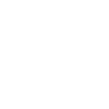
t = 0.00 s
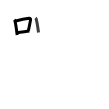
t = 3.75 s
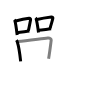
t = 7.50 s
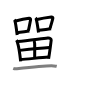
t = 11.50 s
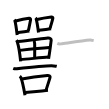
t = 15.25 s
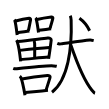
t = 19.00 s

The animated SVG that drew these frames (rendered in a browser with its animation timeline set to each time). Animation: 19 SMIL elements (animate=19); one cycle of 19.00 s.

<svg width="109px" height="109px" viewBox="0 0 px 109px" xmlns="http://www.w3.org/2000/svg" xmlns:xlink="http://www.w3.org/1999/xlink" xml:space="preserve" version="1.1"  baseProfile="full">
<path d="M14.25,19.67c0.23,0.26,0.48,0.48,0.58,0.81c0.81,2.61,1.79,9.82,2.35,14.51" style="fill:none;stroke:black;stroke-width:3;opacity:0">
  <animate attributeType="CSS" attributeName="opacity" from="0" to="1" begin="0s" dur="1s" repeatCount="0" fill="freeze" />
</path>
<path d="M15.71,20.95c5.54-1.45,10.66-2.37,13.41-2.71c1.01-0.12,1.61,0.74,1.47,1.48c-0.6,3.05-1.29,6.74-2.18,10.96" style="fill:none;stroke:black;stroke-width:3;opacity:0">
  <animate attributeType="CSS" attributeName="opacity" from="0" to="1" begin="1s" dur="1s" repeatCount="0" fill="freeze" />
</path>
<path d="M17.29,32.71c3.23-0.39,7.69-1.06,12.13-1.66" style="fill:none;stroke:black;stroke-width:3;opacity:0">
  <animate attributeType="CSS" attributeName="opacity" from="0" to="1" begin="2s" dur="1s" repeatCount="0" fill="freeze" />
</path>
<path d="M35.5,17.86c0.24,0.25,0.49,0.46,0.6,0.78c0.84,2.5,1.84,9.38,2.42,13.86" style="fill:none;stroke:black;stroke-width:3;opacity:0">
  <animate attributeType="CSS" attributeName="opacity" from="0" to="1" begin="3s" dur="1s" repeatCount="0" fill="freeze" />
</path>
<path d="M37.01,19.55c4.95-1.3,11.48-2.24,14.32-2.57c1.04-0.12,1.66,0.71,1.51,1.42c-0.61,2.92-1.83,5.94-2.74,9.97" style="fill:none;stroke:black;stroke-width:3;opacity:0">
  <animate attributeType="CSS" attributeName="opacity" from="0" to="1" begin="4s" dur="1s" repeatCount="0" fill="freeze" />
</path>
<path d="M38.63,30.31c3.33-0.37,7.92-1.01,12.5-1.58" style="fill:none;stroke:black;stroke-width:3;opacity:0">
  <animate attributeType="CSS" attributeName="opacity" from="0" to="1" begin="5s" dur="1s" repeatCount="0" fill="freeze" />
</path>
<path d="M16.44,40.1c0.24,0.33,0.75,1.56,0.89,1.97c1.11,3.41,2.65,13.02,3.33,19.38" style="fill:none;stroke:black;stroke-width:3;opacity:0">
  <animate attributeType="CSS" attributeName="opacity" from="0" to="1" begin="6s" dur="1s" repeatCount="0" fill="freeze" />
</path>
<path d="M18.08,41.56c8.58-0.86,23.28-2.82,29.68-3.54c2.35-0.27,3.56,1.17,3.44,2.11c-0.44,3.44-1.54,12.8-2.61,18.55" style="fill:none;stroke:black;stroke-width:3;opacity:0">
  <animate attributeType="CSS" attributeName="opacity" from="0" to="1" begin="7s" dur="1s" repeatCount="0" fill="freeze" />
</path>
<path d="M33.53,40.63c0.97,0.62,1.1,1.78,1.12,2.86c0.13,4.87,0.03,11.79,0.03,14.21" style="fill:none;stroke:black;stroke-width:3;opacity:0">
  <animate attributeType="CSS" attributeName="opacity" from="0" to="1" begin="8s" dur="1s" repeatCount="0" fill="freeze" />
</path>
<path d="M19.68,50.38c2.79-0.33,27.33-2.8,29.64-2.93" style="fill:none;stroke:black;stroke-width:3;opacity:0">
  <animate attributeType="CSS" attributeName="opacity" from="0" to="1" begin="9s" dur="1s" repeatCount="0" fill="freeze" />
</path>
<path d="M20.6,59.53c6.17-0.37,19.46-1.89,27.99-2.49" style="fill:none;stroke:black;stroke-width:3;opacity:0">
  <animate attributeType="CSS" attributeName="opacity" from="0" to="1" begin="10s" dur="1s" repeatCount="0" fill="freeze" />
</path>
<path d="M13.25,68.39c0.94,0.38,2.66,0.49,3.6,0.38c5.98-0.66,30.82-3.33,36.61-2.88c1.56,0.12,2.5,0.18,3.29,0.37" style="fill:none;stroke:black;stroke-width:3;opacity:0">
  <animate attributeType="CSS" attributeName="opacity" from="0" to="1" begin="11s" dur="1s" repeatCount="0" fill="freeze" />
</path>
<path d="M19.75,76.27c0.42,0.33,0.85,0.6,1.04,1.01C22.25,80.51,24,89.44,25,95.25" style="fill:none;stroke:black;stroke-width:3;opacity:0">
  <animate attributeType="CSS" attributeName="opacity" from="0" to="1" begin="12s" dur="1s" repeatCount="0" fill="freeze" />
</path>
<path d="M21.88,78.96c8.62-1.69,20.62-3.05,25.56-3.48c1.8-0.16,2.89,0.92,2.63,1.83c-1.07,3.78-2.32,7.35-3.91,12.57" style="fill:none;stroke:black;stroke-width:3;opacity:0">
  <animate attributeType="CSS" attributeName="opacity" from="0" to="1" begin="13s" dur="1s" repeatCount="0" fill="freeze" />
</path>
<path d="M25.2,92.41C31,91.93,40,91.1,47.96,90.36" style="fill:none;stroke:black;stroke-width:3;opacity:0">
  <animate attributeType="CSS" attributeName="opacity" from="0" to="1" begin="14s" dur="1s" repeatCount="0" fill="freeze" />
</path>
<path d="M57.31,43.46c0.57,0.25,2.51,0.56,3.61,0.41c5.75-0.76,22.15-3.28,29.08-3.81c0.79-0.06,1.92,0.1,3.68,0.53" style="fill:none;stroke:black;stroke-width:3;opacity:0">
  <animate attributeType="CSS" attributeName="opacity" from="0" to="1" begin="15s" dur="1s" repeatCount="0" fill="freeze" />
</path>
<path d="M70.19,15.75c0.55,1.08,0.88,2.16,0.95,4.32C72.11,48.25,68.14,79.75,52,92.25" style="fill:none;stroke:black;stroke-width:3;opacity:0">
  <animate attributeType="CSS" attributeName="opacity" from="0" to="1" begin="16s" dur="1s" repeatCount="0" fill="freeze" />
</path>
<path d="M70.85,45c5.65,16.5,12.9,35.25,21.09,45.21c1.9,2.32,2.29,2.8,3.06,3.04" style="fill:none;stroke:black;stroke-width:3;opacity:0">
  <animate attributeType="CSS" attributeName="opacity" from="0" to="1" begin="17s" dur="1s" repeatCount="0" fill="freeze" />
</path>
<path d="M79.43,18.25c6.43,4.63,8.2,8.16,10.19,12.5" style="fill:none;stroke:black;stroke-width:3;opacity:0">
  <animate attributeType="CSS" attributeName="opacity" from="0" to="1" begin="18s" dur="1s" repeatCount="0" fill="freeze" />
</path>
</svg>
